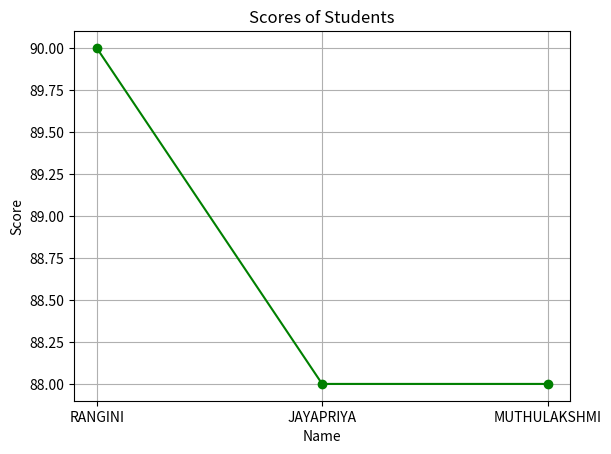
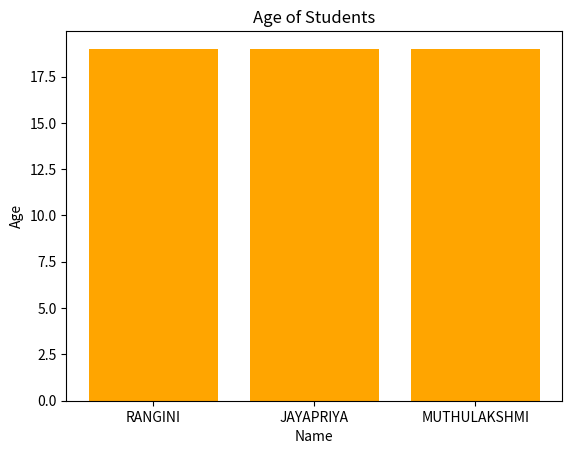
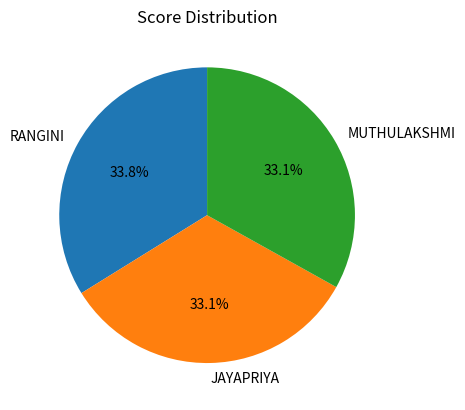

Here is the Python script that generated these plots, in order:
# Part 1: NumPy Arrays
import numpy as np

# Creating arrays
arr1 = np.array([1, 2, 3, 4, 5])
arr2 = np.array([[1, 2, 3], [4, 5, 6]])

# Array operations
print("Original Array:", arr1)
print("Array + 5:", arr1 + 5)
print("Sliced Array:", arr1[1:4])
print("Reshaped 2D Array:\n", arr2.reshape(3, 2))

# Part 2: Pandas DataFrame
import pandas as pd

# Creating DataFrame
data = {
    'Name': ['RANGINI', 'JAYAPRIYA', 'MUTHULAKSHMI'],
    'Age': [19, 19, 19],
    'Score': [90, 88, 88]
}
df = pd.DataFrame(data)

print("\nDataFrame:")
print(df)

print("\nDataFrame Info:")
print(df.info())

print("\nStatistics:")
print(df.describe())

# Part 3: Matplotlib Plots
import matplotlib.pyplot as plt

# Line Plot
plt.figure()
plt.plot(df['Name'], df['Score'], marker='o', color='green')
plt.title('Scores of Students')
plt.xlabel('Name')
plt.ylabel('Score')
plt.grid(True)
plt.show()

# Bar Plot
plt.figure()
plt.bar(df['Name'], df['Age'], color='orange')
plt.title('Age of Students')
plt.xlabel('Name')
plt.ylabel('Age')
plt.show()

# Pie Chart
plt.figure()
plt.pie(df['Score'], labels=df['Name'], autopct='%1.1f%%', startangle=90)
plt.title('Score Distribution')
plt.show()
